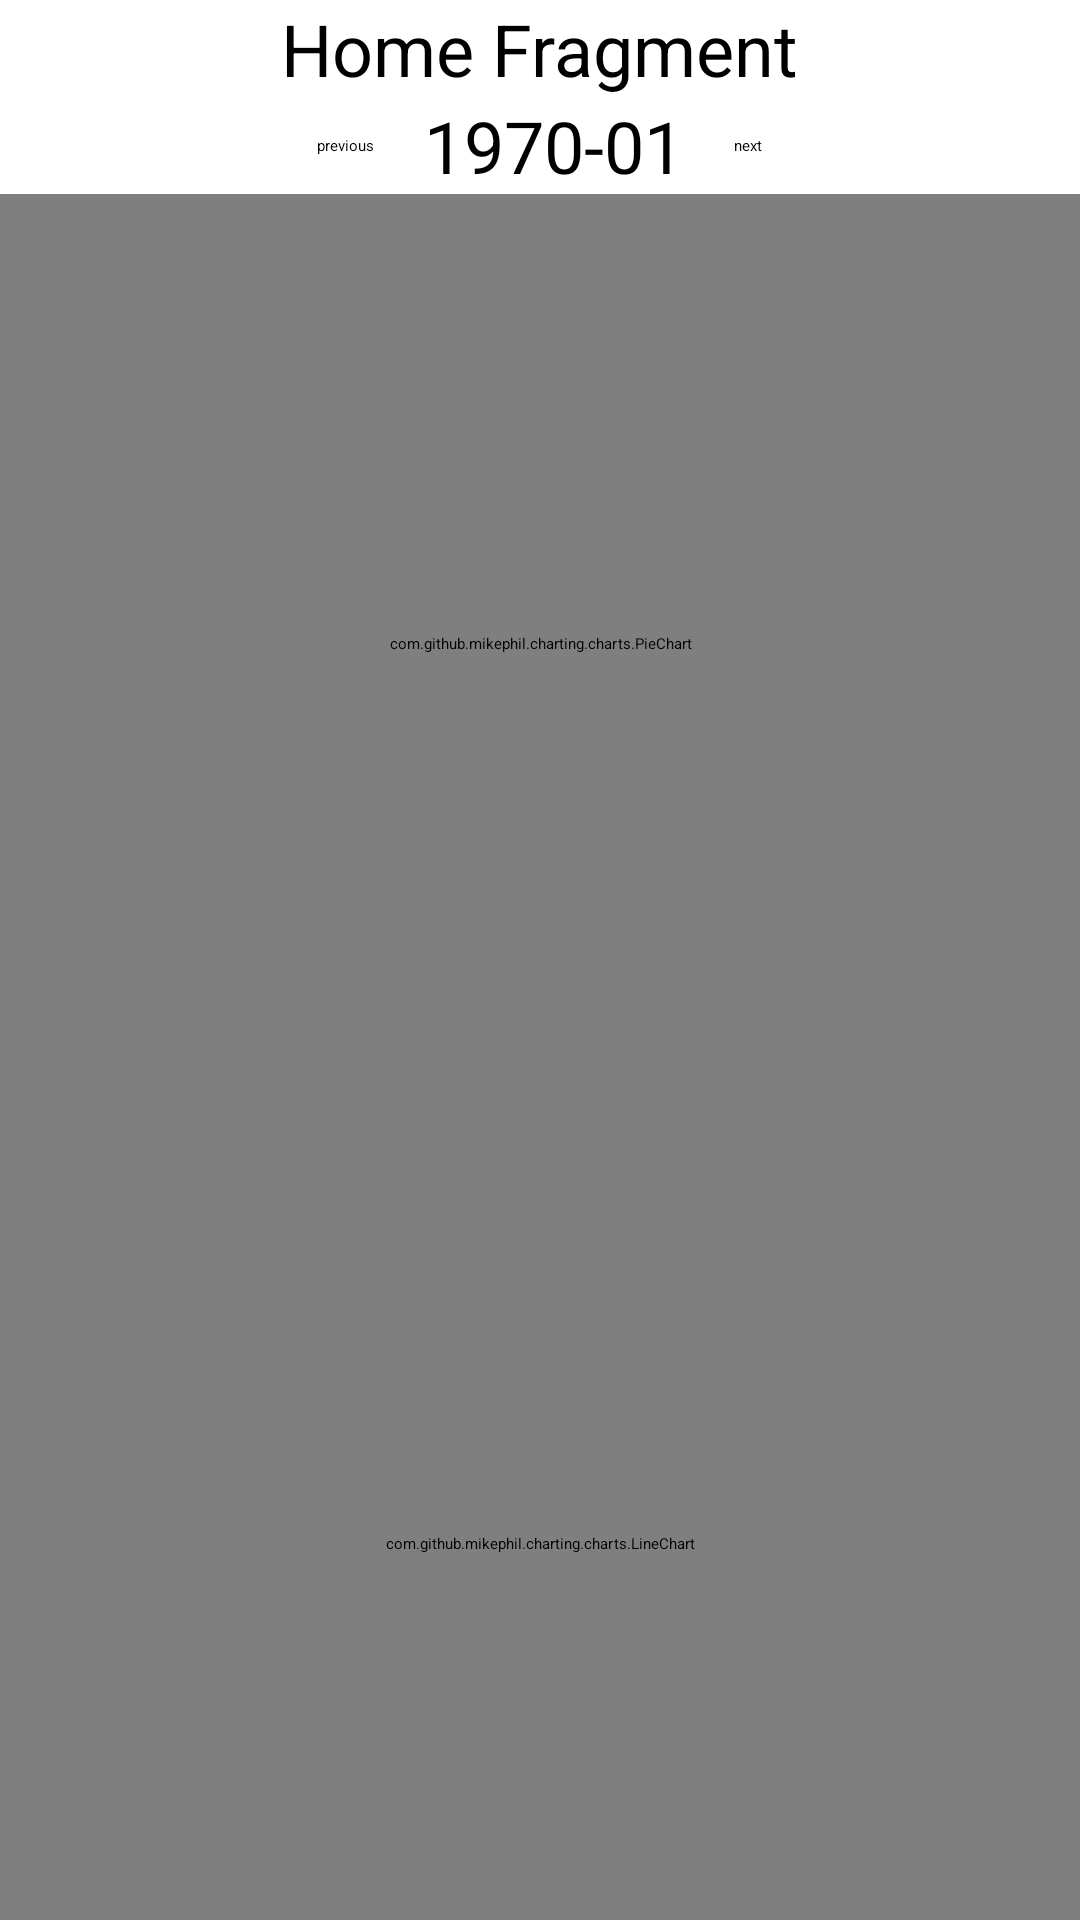

Android layout source for this screen:
<!-- AndroidManifest.xml: application theme Theme.MyApplication -->
<!-- res/layout/home_fragment_layout.xml -->
<?xml version="1.0" encoding="utf-8"?>
<ScrollView xmlns:android="http://schemas.android.com/apk/res/android"
    android:layout_width="match_parent"
    android:layout_height="match_parent">
    <LinearLayout
        android:layout_width="match_parent"
        android:layout_height="match_parent"
        android:gravity="top|center"
        android:orientation="vertical">
        <TextView
            android:id="@+id/welcome_home_text"
            android:layout_width="wrap_content"
            android:layout_height="wrap_content"
            android:text="Home Fragment"
            android:textSize="24dp" />
        <LinearLayout
            android:layout_width="match_parent"
            android:layout_height="wrap_content"
            android:orientation="horizontal"
            android:gravity="center">
            <Button
                android:id="@+id/previous_home_button"
                android:layout_width="wrap_content"
                android:layout_height="wrap_content"
                android:text="previous"></Button>
            <TextView
                android:id="@+id/month_home_text"
                android:layout_width="100dp"
                android:layout_height="wrap_content"
                android:text="1970-01"
                android:gravity="center"
                android:layout_marginLeft="10dp"
                android:layout_marginRight="10dp"
                android:textSize="24dp" />
            <Button
                android:id="@+id/next_home_button"
                android:layout_width="wrap_content"
                android:layout_height="wrap_content"
                android:text="next"></Button>
        </LinearLayout>
        <LinearLayout
            android:layout_width="match_parent"
            android:layout_height="match_parent"
            android:orientation="vertical">
            <com.github.mikephil.charting.charts.PieChart
                android:id="@+id/mood_pieChart"
                android:layout_width="match_parent"
                android:layout_height="300dp"
                android:layout_weight="1" />
            <com.github.mikephil.charting.charts.LineChart
                android:id="@+id/mood_lineChart"
                android:layout_width="match_parent"
                android:layout_height="300dp"
                android:layout_weight="1" />
        </LinearLayout>
        <Button
            android:id="@+id/logout_home_button"
            android:layout_width="wrap_content"
            android:layout_height="wrap_content"
            android:text="退出"></Button>
    </LinearLayout>
</ScrollView>
<!-- resources referenced by this layout -->
<resources>

</resources>
